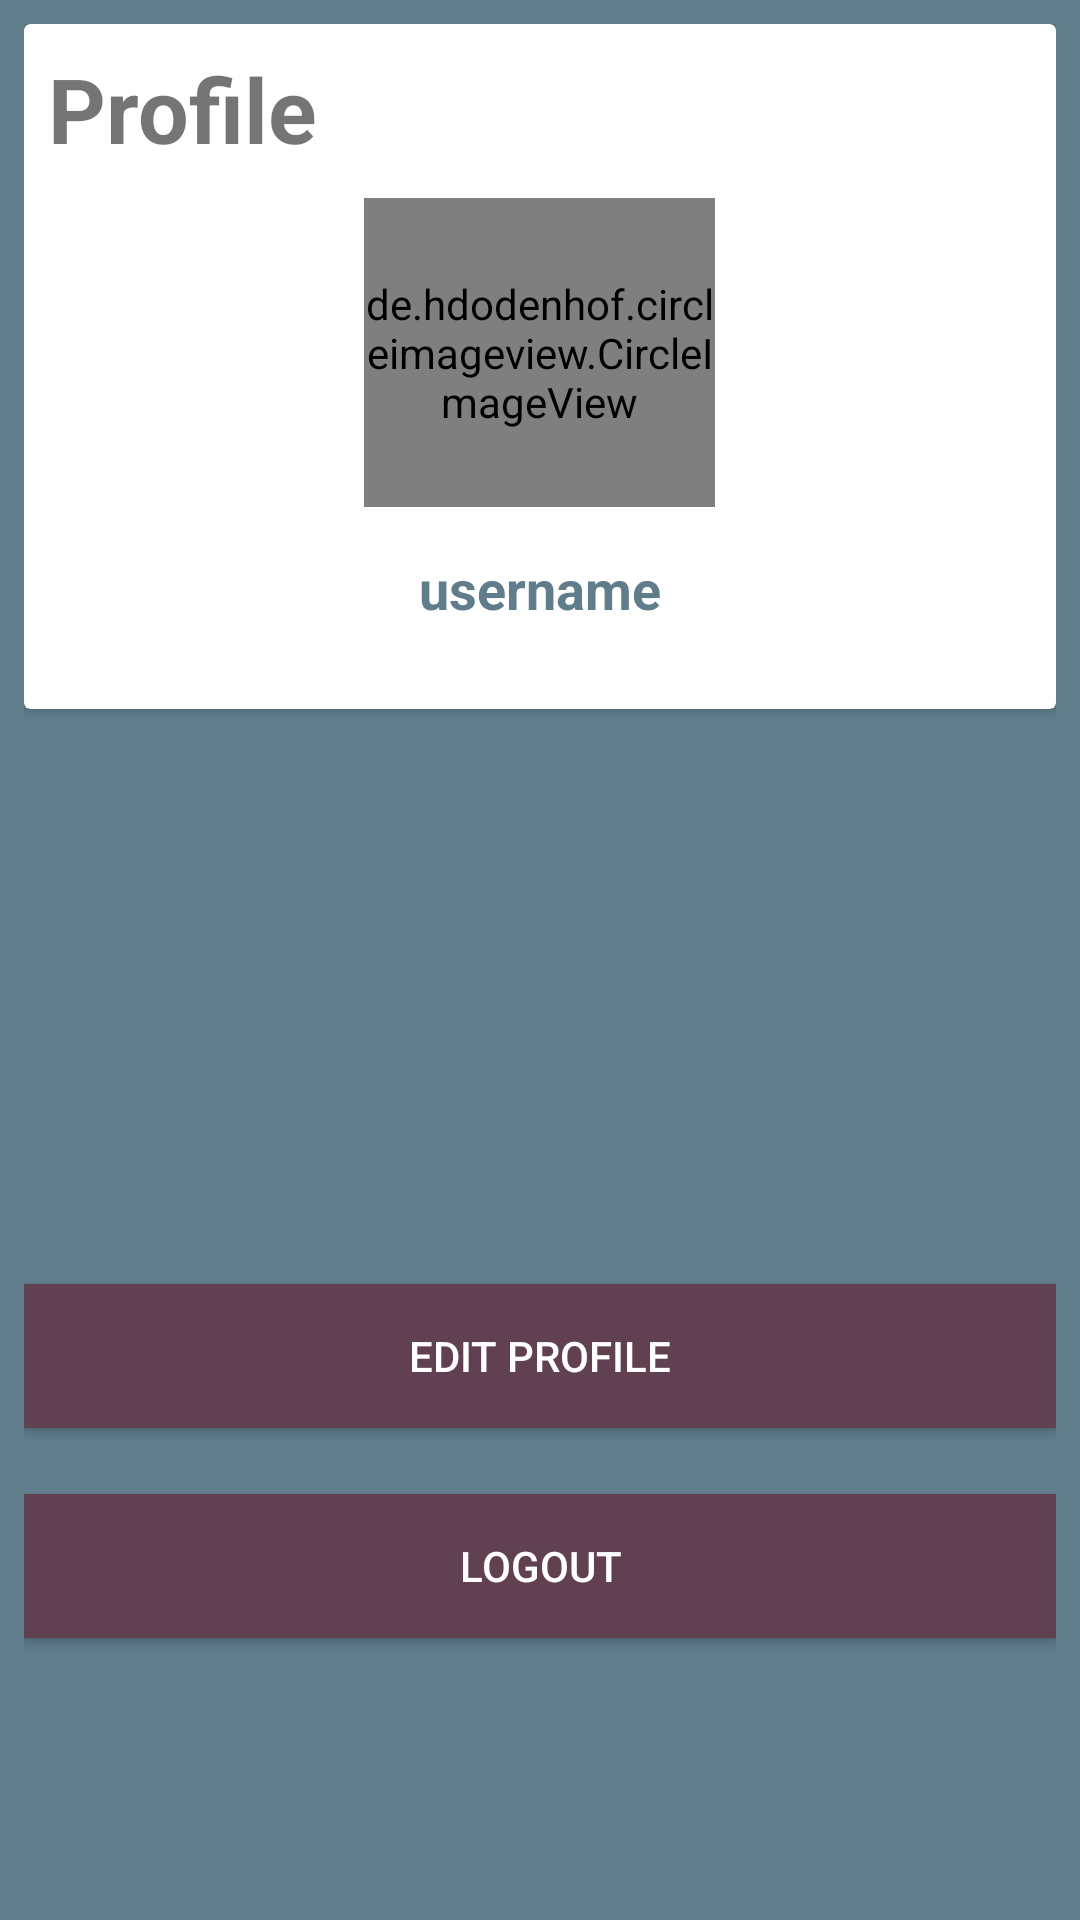

The Android layout XML behind this screen, and the referenced resources:
<!-- AndroidManifest.xml: application theme AppTheme -->
<!-- res/layout/fragment_profile.xml -->
<?xml version="1.0" encoding="utf-8"?>
<RelativeLayout xmlns:android="http://schemas.android.com/apk/res/android"
    xmlns:tools="http://schemas.android.com/tools"
    android:layout_width="match_parent"
    android:layout_height="match_parent"
    android:background="@color/colorPrimary"
    android:padding="8dp"
    tools:context=".chatModule.Fragments.ProfileFragment">

    <android.support.v7.widget.CardView
        android:layout_width="match_parent"
        android:layout_height="wrap_content">

        <RelativeLayout
            android:layout_width="match_parent"
            android:layout_height="match_parent"
            android:background="@drawable/newimg1"
            android:padding="8dp">

            <TextView
                android:layout_width="wrap_content"
                android:layout_height="wrap_content"
                android:text="Profile"
                android:textColor="@color/primaryColor"
                android:textSize="30dp"
                android:textStyle="bold" />

            <de.hdodenhof.circleimageview.CircleImageView
                android:id="@+id/profile_image"
                android:layout_width="117dp"
                android:layout_height="103dp"
                android:layout_centerHorizontal="true"
                android:layout_marginTop="50dp"
                android:src="@mipmap/ic_launcher" />

            <TextView
                android:id="@+id/username"
                android:layout_width="wrap_content"
                android:layout_height="wrap_content"
                android:layout_below="@+id/profile_image"
                android:layout_centerHorizontal="true"
                android:layout_marginTop="15dp"
                android:layout_marginBottom="20dp"
                android:text="username"
                android:textColor="@color/colorPrimary"
                android:textSize="18sp"
                android:textStyle="bold" />

        </RelativeLayout>

    </android.support.v7.widget.CardView>
    <Button
        android:id="@+id/edit_btn"
        android:layout_width="match_parent"
        android:layout_height="wrap_content"
        android:background="#614051"
        android:textColor="#ffff"
        android:layout_marginTop="420dp"
        android:text="Edit Profile" />

    <Button
        android:id="@+id/logout_btn"
        android:layout_width="match_parent"
        android:layout_height="wrap_content"
        android:background="#614051"
        android:textColor="#ffff"
        android:layout_marginTop="490dp"
        android:text="LogOut" />

</RelativeLayout>
<!-- resources referenced by this layout -->
<resources>
  <color name="colorPrimary">#607D8B</color>
  <!-- mipmap ic_launcher: png bitmap (mipmap-hdpi, 1894 bytes) -->
  <style name="AppTheme" parent="Theme.MaterialComponents.Light.NoActionBar">
          
          <item name="colorPrimary">@color/colorPrimary</item>
          <item name="colorPrimaryDark">@color/colorPrimaryDark</item>
          <item name="colorAccent">@color/colorAccent</item>
      </style>
  <color name="colorPrimaryDark">#607D8B</color>
  <color name="colorAccent">#03DAC5</color>
</resources>
